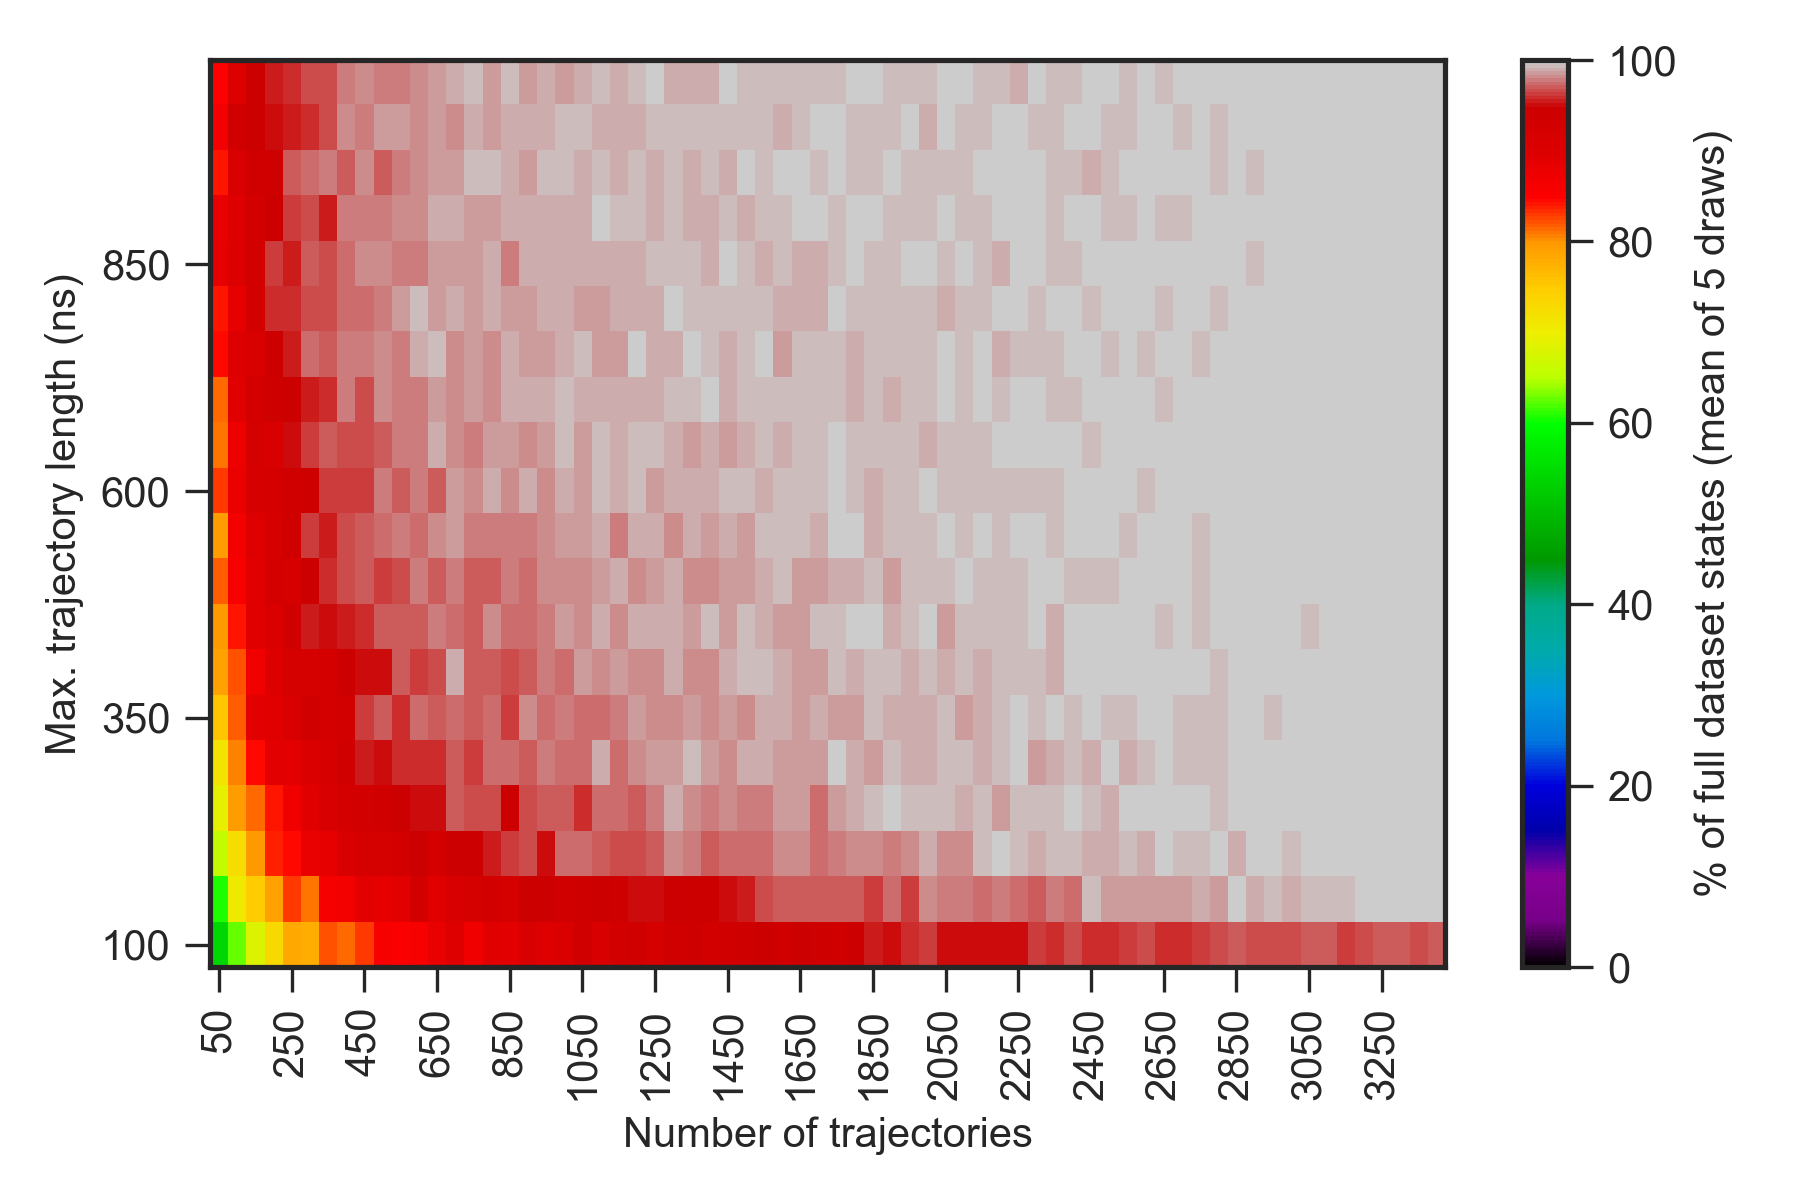

Values plotted in this chart, from the file beside it:
0.000000000000000000e+00, 0.000000000000000000e+00, 0.000000000000000000e+00, 0.000000000000000000e+00, 0.000000000000000000e+00, 0.000000000000000000e+00, 0.000000000000000000e+00, 0.000000000000000000e+00, 0.000000000000000000e+00, 0.000000000000000000e+00, 0.000000000000000000e+00, 0.000000000000000000e+00, 0.000000000000000000e+00, 0.000000000000000000e+00, 0.000000000000000000e+00, 0.000000000000000000e+00, 0.000000000000000000e+00, 0.000000000000000000e+00, 0.000000000000000000e+00, 0.000000000000000000e+00, 0.000000000000000000e+00, 0.000000000000000000e+00, 0.000000000000000000e+00, 0.000000000000000000e+00
0.000000000000000000e+00, 3.520000000000000284e+01, 4.900000000000000000e+01, 5.479999999999999716e+01, 6.000000000000000000e+01, 6.120000000000000284e+01, 6.559999999999999432e+01, 6.720000000000000284e+01, 7.020000000000000284e+01, 7.379999999999999716e+01, 7.420000000000000284e+01, 7.559999999999999432e+01, 7.740000000000000568e+01, 8.059999999999999432e+01, 7.959999999999999432e+01, 7.900000000000000000e+01, 8.120000000000000284e+01, 8.359999999999999432e+01, 8.320000000000000284e+01, 8.179999999999999716e+01, 8.359999999999999432e+01, 8.420000000000000284e+01, 8.520000000000000284e+01, 8.579999999999999716e+01
0.000000000000000000e+00, 4.279999999999999716e+01, 5.400000000000000000e+01, 6.260000000000000142e+01, 6.800000000000000000e+01, 7.279999999999999716e+01, 7.820000000000000284e+01, 7.779999999999999716e+01, 8.220000000000000284e+01, 8.140000000000000568e+01, 8.300000000000000000e+01, 8.620000000000000284e+01, 8.520000000000000284e+01, 8.620000000000000284e+01, 8.800000000000000000e+01, 8.979999999999999716e+01, 8.679999999999999716e+01, 8.940000000000000568e+01, 8.900000000000000000e+01, 9.120000000000000284e+01, 8.979999999999999716e+01, 9.059999999999999432e+01, 9.300000000000000000e+01, 9.120000000000000284e+01
0.000000000000000000e+00, 4.720000000000000284e+01, 6.079999999999999716e+01, 7.059999999999999432e+01, 7.479999999999999716e+01, 7.900000000000000000e+01, 8.320000000000000284e+01, 8.120000000000000284e+01, 8.620000000000000284e+01, 8.640000000000000568e+01, 8.879999999999999716e+01, 8.859999999999999432e+01, 8.879999999999999716e+01, 9.259999999999999432e+01, 8.940000000000000568e+01, 9.140000000000000568e+01, 9.179999999999999716e+01, 9.279999999999999716e+01, 9.200000000000000000e+01, 9.420000000000000284e+01, 9.479999999999999716e+01, 9.340000000000000568e+01, 9.400000000000000000e+01, 9.440000000000000568e+01
0.000000000000000000e+00, 4.960000000000000142e+01, 6.600000000000000000e+01, 7.259999999999999432e+01, 8.000000000000000000e+01, 8.379999999999999716e+01, 8.459999999999999432e+01, 8.820000000000000284e+01, 8.859999999999999432e+01, 9.120000000000000284e+01, 9.179999999999999716e+01, 9.200000000000000000e+01, 9.259999999999999432e+01, 9.479999999999999716e+01, 9.220000000000000284e+01, 9.479999999999999716e+01, 9.479999999999999716e+01, 9.559999999999999432e+01, 9.640000000000000568e+01, 9.659999999999999432e+01, 9.500000000000000000e+01, 9.759999999999999432e+01, 9.740000000000000568e+01, 9.720000000000000284e+01
0.000000000000000000e+00, 5.560000000000000142e+01, 6.940000000000000568e+01, 7.959999999999999432e+01, 8.140000000000000568e+01, 8.400000000000000000e+01, 8.679999999999999716e+01, 8.920000000000000284e+01, 9.120000000000000284e+01, 9.220000000000000284e+01, 9.279999999999999716e+01, 9.340000000000000568e+01, 9.459999999999999432e+01, 9.520000000000000284e+01, 9.520000000000000284e+01, 9.700000000000000000e+01, 9.679999999999999716e+01, 9.659999999999999432e+01, 9.479999999999999716e+01, 9.659999999999999432e+01, 9.700000000000000000e+01, 9.700000000000000000e+01, 9.600000000000000000e+01, 9.759999999999999432e+01
0.000000000000000000e+00, 5.720000000000000284e+01, 7.120000000000000284e+01, 8.059999999999999432e+01, 8.440000000000000568e+01, 8.879999999999999716e+01, 8.879999999999999716e+01, 9.059999999999999432e+01, 9.159999999999999432e+01, 9.320000000000000284e+01, 9.540000000000000568e+01, 9.520000000000000284e+01, 9.600000000000000000e+01, 9.600000000000000000e+01, 9.579999999999999716e+01, 9.720000000000000284e+01, 9.620000000000000284e+01, 9.740000000000000568e+01, 9.759999999999999432e+01, 9.720000000000000284e+01, 9.779999999999999716e+01, 9.759999999999999432e+01, 9.759999999999999432e+01, 9.900000000000000000e+01
0.000000000000000000e+00, 6.020000000000000284e+01, 7.559999999999999432e+01, 8.179999999999999716e+01, 8.900000000000000000e+01, 8.940000000000000568e+01, 9.140000000000000568e+01, 9.320000000000000284e+01, 9.240000000000000568e+01, 9.259999999999999432e+01, 9.620000000000000284e+01, 9.700000000000000000e+01, 9.579999999999999716e+01, 9.740000000000000568e+01, 9.720000000000000284e+01, 9.740000000000000568e+01, 9.720000000000000284e+01, 9.759999999999999432e+01, 9.640000000000000568e+01, 9.820000000000000284e+01, 9.740000000000000568e+01, 9.779999999999999716e+01, 9.759999999999999432e+01, 9.759999999999999432e+01
0.000000000000000000e+00, 6.320000000000000284e+01, 7.920000000000000284e+01, 8.240000000000000568e+01, 8.700000000000000000e+01, 9.020000000000000284e+01, 9.200000000000000000e+01, 9.179999999999999716e+01, 9.240000000000000568e+01, 9.459999999999999432e+01, 9.500000000000000000e+01, 9.520000000000000284e+01, 9.700000000000000000e+01, 9.620000000000000284e+01, 9.679999999999999716e+01, 9.900000000000000000e+01, 9.720000000000000284e+01, 9.720000000000000284e+01, 9.659999999999999432e+01, 9.720000000000000284e+01, 9.800000000000000000e+01, 9.759999999999999432e+01, 9.859999999999999432e+01, 9.820000000000000284e+01
0.000000000000000000e+00, 6.039999999999999858e+01, 8.000000000000000000e+01, 8.420000000000000284e+01, 8.940000000000000568e+01, 9.059999999999999432e+01, 9.320000000000000284e+01, 9.559999999999999432e+01, 9.520000000000000284e+01, 9.540000000000000568e+01, 9.600000000000000000e+01, 9.720000000000000284e+01, 9.700000000000000000e+01, 9.700000000000000000e+01, 9.779999999999999716e+01, 9.740000000000000568e+01, 9.720000000000000284e+01, 9.820000000000000284e+01, 9.759999999999999432e+01, 9.759999999999999432e+01, 9.800000000000000000e+01, 9.859999999999999432e+01, 9.840000000000000568e+01, 9.900000000000000000e+01
0.000000000000000000e+00, 6.500000000000000000e+01, 8.179999999999999716e+01, 8.579999999999999716e+01, 8.920000000000000284e+01, 9.240000000000000568e+01, 9.159999999999999432e+01, 9.479999999999999716e+01, 9.600000000000000000e+01, 9.659999999999999432e+01, 9.700000000000000000e+01, 9.620000000000000284e+01, 9.679999999999999716e+01, 9.800000000000000000e+01, 9.700000000000000000e+01, 9.779999999999999716e+01, 9.720000000000000284e+01, 9.700000000000000000e+01, 9.779999999999999716e+01, 9.740000000000000568e+01, 9.820000000000000284e+01, 9.840000000000000568e+01, 9.820000000000000284e+01, 9.879999999999999716e+01
0.000000000000000000e+00, 7.120000000000000284e+01, 7.959999999999999432e+01, 8.659999999999999432e+01, 8.979999999999999716e+01, 9.159999999999999432e+01, 9.320000000000000284e+01, 9.620000000000000284e+01, 9.540000000000000568e+01, 9.679999999999999716e+01, 9.720000000000000284e+01, 9.759999999999999432e+01, 9.800000000000000000e+01, 9.740000000000000568e+01, 9.820000000000000284e+01, 9.859999999999999432e+01, 9.800000000000000000e+01, 9.779999999999999716e+01, 9.800000000000000000e+01, 9.800000000000000000e+01, 9.840000000000000568e+01, 9.879999999999999716e+01, 9.879999999999999716e+01, 9.920000000000000284e+01
0.000000000000000000e+00, 6.620000000000000284e+01, 8.300000000000000000e+01, 8.759999999999999432e+01, 9.159999999999999432e+01, 9.240000000000000568e+01, 9.320000000000000284e+01, 9.379999999999999716e+01, 9.620000000000000284e+01, 9.620000000000000284e+01, 9.640000000000000568e+01, 9.779999999999999716e+01, 9.700000000000000000e+01, 9.800000000000000000e+01, 9.700000000000000000e+01, 9.879999999999999716e+01, 9.840000000000000568e+01, 9.900000000000000000e+01, 9.820000000000000284e+01, 9.920000000000000284e+01, 9.840000000000000568e+01, 9.900000000000000000e+01, 9.879999999999999716e+01, 9.940000000000000568e+01
0.000000000000000000e+00, 6.759999999999999432e+01, 8.100000000000000000e+01, 8.740000000000000568e+01, 9.179999999999999716e+01, 9.120000000000000284e+01, 9.500000000000000000e+01, 9.640000000000000568e+01, 9.700000000000000000e+01, 9.679999999999999716e+01, 9.679999999999999716e+01, 9.700000000000000000e+01, 9.779999999999999716e+01, 9.779999999999999716e+01, 9.900000000000000000e+01, 9.820000000000000284e+01, 9.779999999999999716e+01, 9.879999999999999716e+01, 9.879999999999999716e+01, 9.840000000000000568e+01, 9.879999999999999716e+01, 9.940000000000000568e+01, 9.859999999999999432e+01, 9.940000000000000568e+01
0.000000000000000000e+00, 6.900000000000000000e+01, 8.159999999999999432e+01, 8.940000000000000568e+01, 9.220000000000000284e+01, 9.379999999999999716e+01, 9.479999999999999716e+01, 9.559999999999999432e+01, 9.600000000000000000e+01, 9.779999999999999716e+01, 9.659999999999999432e+01, 9.840000000000000568e+01, 9.779999999999999716e+01, 9.800000000000000000e+01, 9.859999999999999432e+01, 9.820000000000000284e+01, 9.879999999999999716e+01, 9.840000000000000568e+01, 9.900000000000000000e+01, 9.920000000000000284e+01, 9.920000000000000284e+01, 9.940000000000000568e+01, 9.900000000000000000e+01, 9.920000000000000284e+01
0.000000000000000000e+00, 7.520000000000000284e+01, 8.440000000000000568e+01, 8.979999999999999716e+01, 9.079999999999999716e+01, 9.440000000000000568e+01, 9.559999999999999432e+01, 9.759999999999999432e+01, 9.700000000000000000e+01, 9.779999999999999716e+01, 9.779999999999999716e+01, 9.820000000000000284e+01, 9.779999999999999716e+01, 9.900000000000000000e+01, 9.940000000000000568e+01, 9.820000000000000284e+01, 9.859999999999999432e+01, 9.840000000000000568e+01, 9.900000000000000000e+01, 9.879999999999999716e+01, 9.879999999999999716e+01, 9.900000000000000000e+01, 9.959999999999999432e+01, 9.859999999999999432e+01
0.000000000000000000e+00, 7.020000000000000284e+01, 8.420000000000000284e+01, 8.859999999999999432e+01, 9.259999999999999432e+01, 9.600000000000000000e+01, 9.579999999999999716e+01, 9.659999999999999432e+01, 9.659999999999999432e+01, 9.759999999999999432e+01, 9.759999999999999432e+01, 9.800000000000000000e+01, 9.859999999999999432e+01, 9.959999999999999432e+01, 9.879999999999999716e+01, 9.900000000000000000e+01, 9.879999999999999716e+01, 9.900000000000000000e+01, 9.879999999999999716e+01, 9.879999999999999716e+01, 9.900000000000000000e+01, 9.900000000000000000e+01, 9.879999999999999716e+01, 9.879999999999999716e+01
0.000000000000000000e+00, 7.220000000000000284e+01, 8.859999999999999432e+01, 9.000000000000000000e+01, 9.279999999999999716e+01, 9.640000000000000568e+01, 9.559999999999999432e+01, 9.720000000000000284e+01, 9.659999999999999432e+01, 9.759999999999999432e+01, 9.840000000000000568e+01, 9.820000000000000284e+01, 9.779999999999999716e+01, 9.800000000000000000e+01, 9.859999999999999432e+01, 9.879999999999999716e+01, 9.879999999999999716e+01, 9.920000000000000284e+01, 9.800000000000000000e+01, 9.920000000000000284e+01, 9.920000000000000284e+01, 9.920000000000000284e+01, 9.920000000000000284e+01, 9.920000000000000284e+01
0.000000000000000000e+00, 7.320000000000000284e+01, 8.820000000000000284e+01, 8.959999999999999432e+01, 9.259999999999999432e+01, 9.440000000000000568e+01, 9.640000000000000568e+01, 9.679999999999999716e+01, 9.540000000000000568e+01, 9.800000000000000000e+01, 9.800000000000000000e+01, 9.779999999999999716e+01, 9.840000000000000568e+01, 9.840000000000000568e+01, 9.900000000000000000e+01, 9.900000000000000000e+01, 9.879999999999999716e+01, 9.879999999999999716e+01, 9.900000000000000000e+01, 9.900000000000000000e+01, 9.920000000000000284e+01, 9.900000000000000000e+01, 9.900000000000000000e+01, 9.979999999999999716e+01
0.000000000000000000e+00, 7.620000000000000284e+01, 8.400000000000000000e+01, 9.120000000000000284e+01, 9.320000000000000284e+01, 9.400000000000000000e+01, 9.700000000000000000e+01, 9.740000000000000568e+01, 9.800000000000000000e+01, 9.720000000000000284e+01, 9.840000000000000568e+01, 9.720000000000000284e+01, 9.800000000000000000e+01, 9.840000000000000568e+01, 9.859999999999999432e+01, 9.859999999999999432e+01, 9.940000000000000568e+01, 9.940000000000000568e+01, 9.900000000000000000e+01, 9.879999999999999716e+01, 9.940000000000000568e+01, 9.940000000000000568e+01, 9.900000000000000000e+01, 9.959999999999999432e+01
0.000000000000000000e+00, 7.540000000000000568e+01, 8.659999999999999432e+01, 9.300000000000000000e+01, 9.420000000000000284e+01, 9.500000000000000000e+01, 9.559999999999999432e+01, 9.579999999999999716e+01, 9.679999999999999716e+01, 9.820000000000000284e+01, 9.779999999999999716e+01, 9.879999999999999716e+01, 9.879999999999999716e+01, 9.820000000000000284e+01, 9.879999999999999716e+01, 9.840000000000000568e+01, 9.920000000000000284e+01, 9.859999999999999432e+01, 9.920000000000000284e+01, 9.900000000000000000e+01, 9.900000000000000000e+01, 9.940000000000000568e+01, 9.940000000000000568e+01, 9.900000000000000000e+01
0.000000000000000000e+00, 7.359999999999999432e+01, 8.500000000000000000e+01, 9.020000000000000284e+01, 9.440000000000000568e+01, 9.540000000000000568e+01, 9.600000000000000000e+01, 9.679999999999999716e+01, 9.679999999999999716e+01, 9.800000000000000000e+01, 9.820000000000000284e+01, 9.800000000000000000e+01, 9.779999999999999716e+01, 9.820000000000000284e+01, 9.879999999999999716e+01, 9.920000000000000284e+01, 9.940000000000000568e+01, 9.879999999999999716e+01, 9.959999999999999432e+01, 9.859999999999999432e+01, 9.900000000000000000e+01, 9.879999999999999716e+01, 9.900000000000000000e+01, 9.940000000000000568e+01
